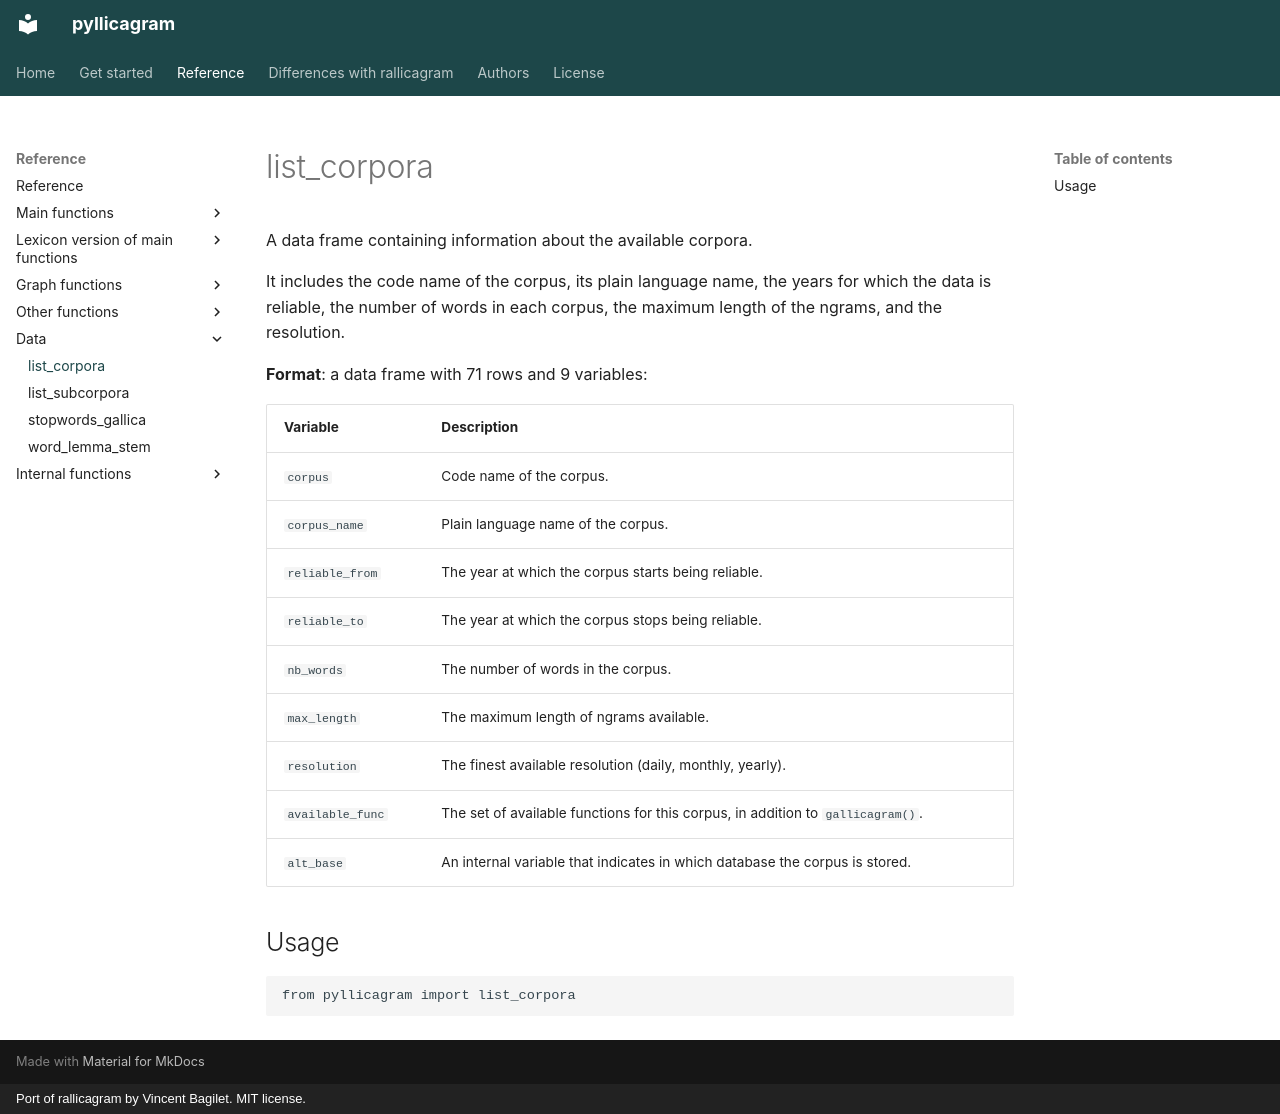

repository: regicid/pyllicagram · page: reference/list_corpora/index.html · generator: mkdocs · copyright: Port of rallicagram by Vincent Bagilet. MIT license.

# list_corpora

A data frame containing information about the available corpora.

It includes the code name of the corpus, its plain language name, the years for which the data is reliable, the number of words in each corpus, the maximum length of the ngrams, and the resolution.

**Format**: a data frame with 71 rows and 9 variables:

| Variable | Description |
|:---|:---|
| `corpus` | Code name of the corpus. |
| `corpus_name` | Plain language name of the corpus. |
| `reliable_from` | The year at which the corpus starts being reliable. |
| `reliable_to` | The year at which the corpus stops being reliable. |
| `nb_words` | The number of words in the corpus. |
| `max_length` | The maximum length of ngrams available. |
| `resolution` | The finest available resolution (daily, monthly, yearly). |
| `available_func` | The set of available functions for this corpus, in addition to `gallicagram()`. |
| `alt_base` | An internal variable that indicates in which database the corpus is stored. |

## Usage

``` python
from pyllicagram import list_corpora
```
